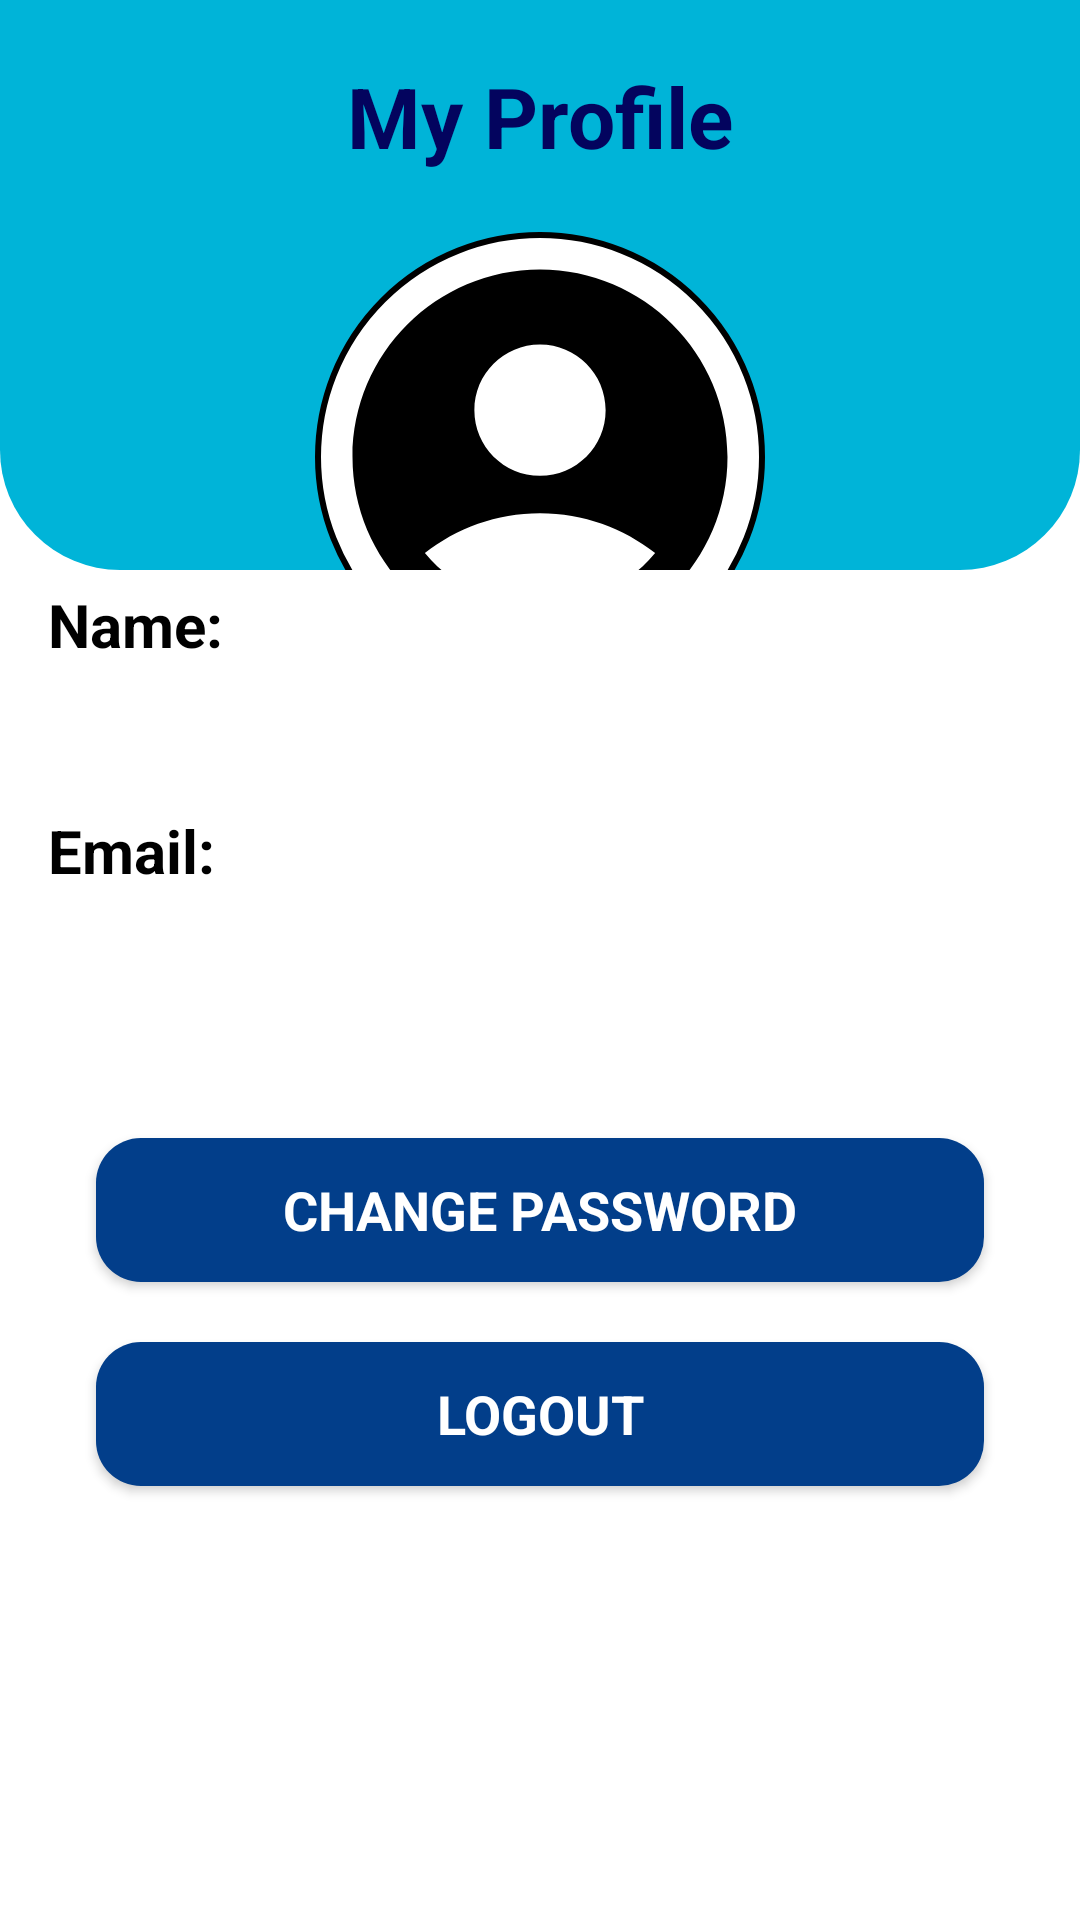

Layout XML and referenced resources for this Android screen:
<!-- AndroidManifest.xml: application theme Theme.ClassRecord -->
<!-- res/layout/fragment_teacher_profile.xml -->
<?xml version="1.0" encoding="utf-8"?>
<androidx.constraintlayout.widget.ConstraintLayout xmlns:android="http://schemas.android.com/apk/res/android"
    xmlns:app="http://schemas.android.com/apk/res-auto"
    xmlns:tools="http://schemas.android.com/tools"
    android:layout_width="match_parent"
    android:layout_height="match_parent"
    android:background="@color/white"
    tools:context=".TeacherProfileFragment">

    <androidx.appcompat.widget.LinearLayoutCompat
        android:id="@+id/linear2"
        android:layout_width="match_parent"
        android:layout_height="match_parent"
        android:orientation="vertical"
        android:layout_marginBottom="450dp"
        app:layout_constraintTop_toTopOf="parent"
        app:layout_constraintBottom_toBottomOf="parent"
        android:background="@drawable/round_corner">

    <TextView
        android:id="@+id/profileHeader"
        android:layout_width="wrap_content"
        android:layout_height="wrap_content"
        android:text="My Profile"
        android:textSize="28sp"
        android:textStyle="bold"
        android:textColor="@color/blue1"
        android:layout_gravity="center_horizontal"
        app:layout_constraintTop_toTopOf="parent"
        app:layout_constraintStart_toStartOf="parent"
        app:layout_constraintEnd_toEndOf="parent"
        android:layout_marginTop="20dp"/>

        <ImageView
            android:id="@+id/profilePicture"
            android:layout_width="150dp"
            android:layout_height="150dp"
            android:layout_gravity="center"
            android:src="@drawable/icon_account"
            android:contentDescription="Profile Picture"
            android:layout_marginTop="20dp"
            android:layout_marginBottom="10dp"
            android:scaleType="centerCrop"
            android:background="@drawable/circular_border"/>

        <androidx.appcompat.widget.AppCompatButton
            android:id="@+id/changeProfilePictureButton"
            android:layout_width="190dp"
            android:layout_height="30dp"
            android:layout_gravity="center"
            android:text="Change Profile Picture"
            android:fontFamily="sans-serif"
            android:textSize="14sp"
            android:textStyle="bold"
            android:textColor="@color/white"
            android:background="@drawable/layout"
            android:layout_marginBottom="24dp" />
    </androidx.appcompat.widget.LinearLayoutCompat>

    <androidx.appcompat.widget.LinearLayoutCompat
        android:layout_width="match_parent"
        android:layout_height="wrap_content"
        android:orientation="vertical"
        android:layout_marginBottom="150dp"
        android:padding="16dp"
        app:layout_constraintTop_toBottomOf="@+id/linear2"
        app:layout_constraintBottom_toBottomOf="parent">

    <TextView
        android:id="@+id/profileNameLabel"
        android:layout_width="wrap_content"
        android:layout_height="wrap_content"
        android:layout_marginTop="20dp"
        android:text="Name:"
        android:textSize="20sp"
        android:textStyle="bold"
        android:textColor="@color/black"
        app:layout_constraintTop_toBottomOf="@id/profileHeader"
        app:layout_constraintStart_toStartOf="parent"/>

    <TextView
        android:id="@+id/profileName"
        android:layout_width="wrap_content"
        android:layout_height="wrap_content"
        android:textSize="24sp"
       android:textStyle="bold"
        android:textColor="@color/blue3"
        app:layout_constraintTop_toTopOf="@id/profileNameLabel"
        app:layout_constraintStart_toEndOf="@id/profileNameLabel"
        android:layout_marginStart="8dp"/>


    <TextView
        android:id="@+id/profileEmailLabel"
        android:layout_width="wrap_content"
        android:layout_height="wrap_content"
        android:text="Email:"
        android:textSize="20sp"
        android:textStyle="bold"
        android:textColor="@color/black"
        app:layout_constraintTop_toBottomOf="@id/profileNameLabel"
        app:layout_constraintStart_toStartOf="parent"
        android:layout_marginTop="16dp"/>

    <TextView
        android:id="@+id/profileEmail"
        android:layout_width="wrap_content"
        android:layout_height="wrap_content"
        android:textSize="24sp"
        android:textStyle="bold"
        android:textColor="@color/blue3"
        app:layout_constraintTop_toTopOf="@id/profileEmailLabel"
        app:layout_constraintStart_toEndOf="@id/profileEmailLabel"
        android:layout_marginStart="8dp"/>

        <androidx.appcompat.widget.AppCompatButton
            android:id="@+id/changePasswordButton"
            android:layout_width="match_parent"
            android:layout_height="wrap_content"
            android:layout_marginTop="50dp"
            android:text="Change Password"
            android:fontFamily="sans-serif"
            android:background="@drawable/layout"
            android:textSize="18sp"
            android:textStyle="bold"
            android:textColor="@color/white"
            app:layout_constraintStart_toStartOf="parent"
            app:layout_constraintEnd_toEndOf="parent"
            android:layout_marginStart="16dp"
            android:layout_marginEnd="16dp"/>


        <androidx.appcompat.widget.AppCompatButton
        android:id="@+id/logoutButton"
        android:layout_width="match_parent"
        android:layout_height="wrap_content"
        android:layout_marginTop="20dp"
        android:text="Logout"
        android:fontFamily="sans-serif"
        android:background="@drawable/layout"
        android:textSize="18sp"
        android:textStyle="bold"
        android:textColor="@color/white"
        app:layout_constraintStart_toStartOf="parent"
        app:layout_constraintEnd_toEndOf="parent"
        android:layout_marginStart="16dp"
        android:layout_marginEnd="16dp"
            android:layout_marginBottom="10dp"/>

    </androidx.appcompat.widget.LinearLayoutCompat>

</androidx.constraintlayout.widget.ConstraintLayout>
<!-- resources referenced by this layout -->
<resources>
  <color name="black">#FF000000</color>
  <color name="blue1">#03045E</color>
  <color name="blue3">#0077B6</color>
  <color name="white">#FFFFFFFF</color>
  <!-- drawable circular_border (drawable) -->
  <?xml version="1.0" encoding="utf-8"?>
  <shape xmlns:android="http://schemas.android.com/apk/res/android">
      <solid android:color="@android:color/white"/>
      <corners android:radius="180dp"/>
      <stroke android:color="@android:color/black" android:width="2dp"/>
  
  </shape>
  <!-- drawable icon_account (drawable) -->
  <vector xmlns:android="http://schemas.android.com/apk/res/android" android:height="48dp" android:tint="#000000" android:viewportHeight="24" android:viewportWidth="24" android:width="48dp">
        
      <path
          android:fillColor="@color/blue1"
          android:pathData="M12,2C6.48,2 2,6.48 2,12s4.48,10 10,10s10,-4.48 10,-10S17.52,2 12,2zM12,6c1.93,0 3.5,1.57 3.5,3.5S13.93,13 12,13s-3.5,-1.57 -3.5,-3.5S10.07,6 12,6zM12,20c-2.03,0 -4.43,-0.82 -6.14,-2.88C7.55,15.8 9.68,15 12,15s4.45,0.8 6.14,2.12C16.43,19.18 14.03,20 12,20z"/>
      
  </vector>
  <!-- drawable layout (drawable) -->
  <?xml version="1.0" encoding="utf-8"?>
  <shape xmlns:android="http://schemas.android.com/apk/res/android"
      android:shape="rectangle">
  
      <solid android:color="@color/blue2" />
  
      <corners android:radius="15dp" />
  </shape>
  <!-- drawable round_corner (drawable) -->
  <?xml version="1.0" encoding="utf-8"?>
  <shape xmlns:android="http://schemas.android.com/apk/res/android">
  
      <solid android:color="@color/blue5" />
      <corners
          android:bottomLeftRadius="40dp"
          android:bottomRightRadius="40dp" />
  
  </shape>
  <style name="Theme.ClassRecord" parent="Base.Theme.ClassRecord" />
  <color name="blue2">#023E8A</color>
  <color name="blue5">#00B4D8</color>
  <style name="Base.Theme.ClassRecord" parent="Theme.Material3.DayNight.NoActionBar">
          
          
      </style>
</resources>
